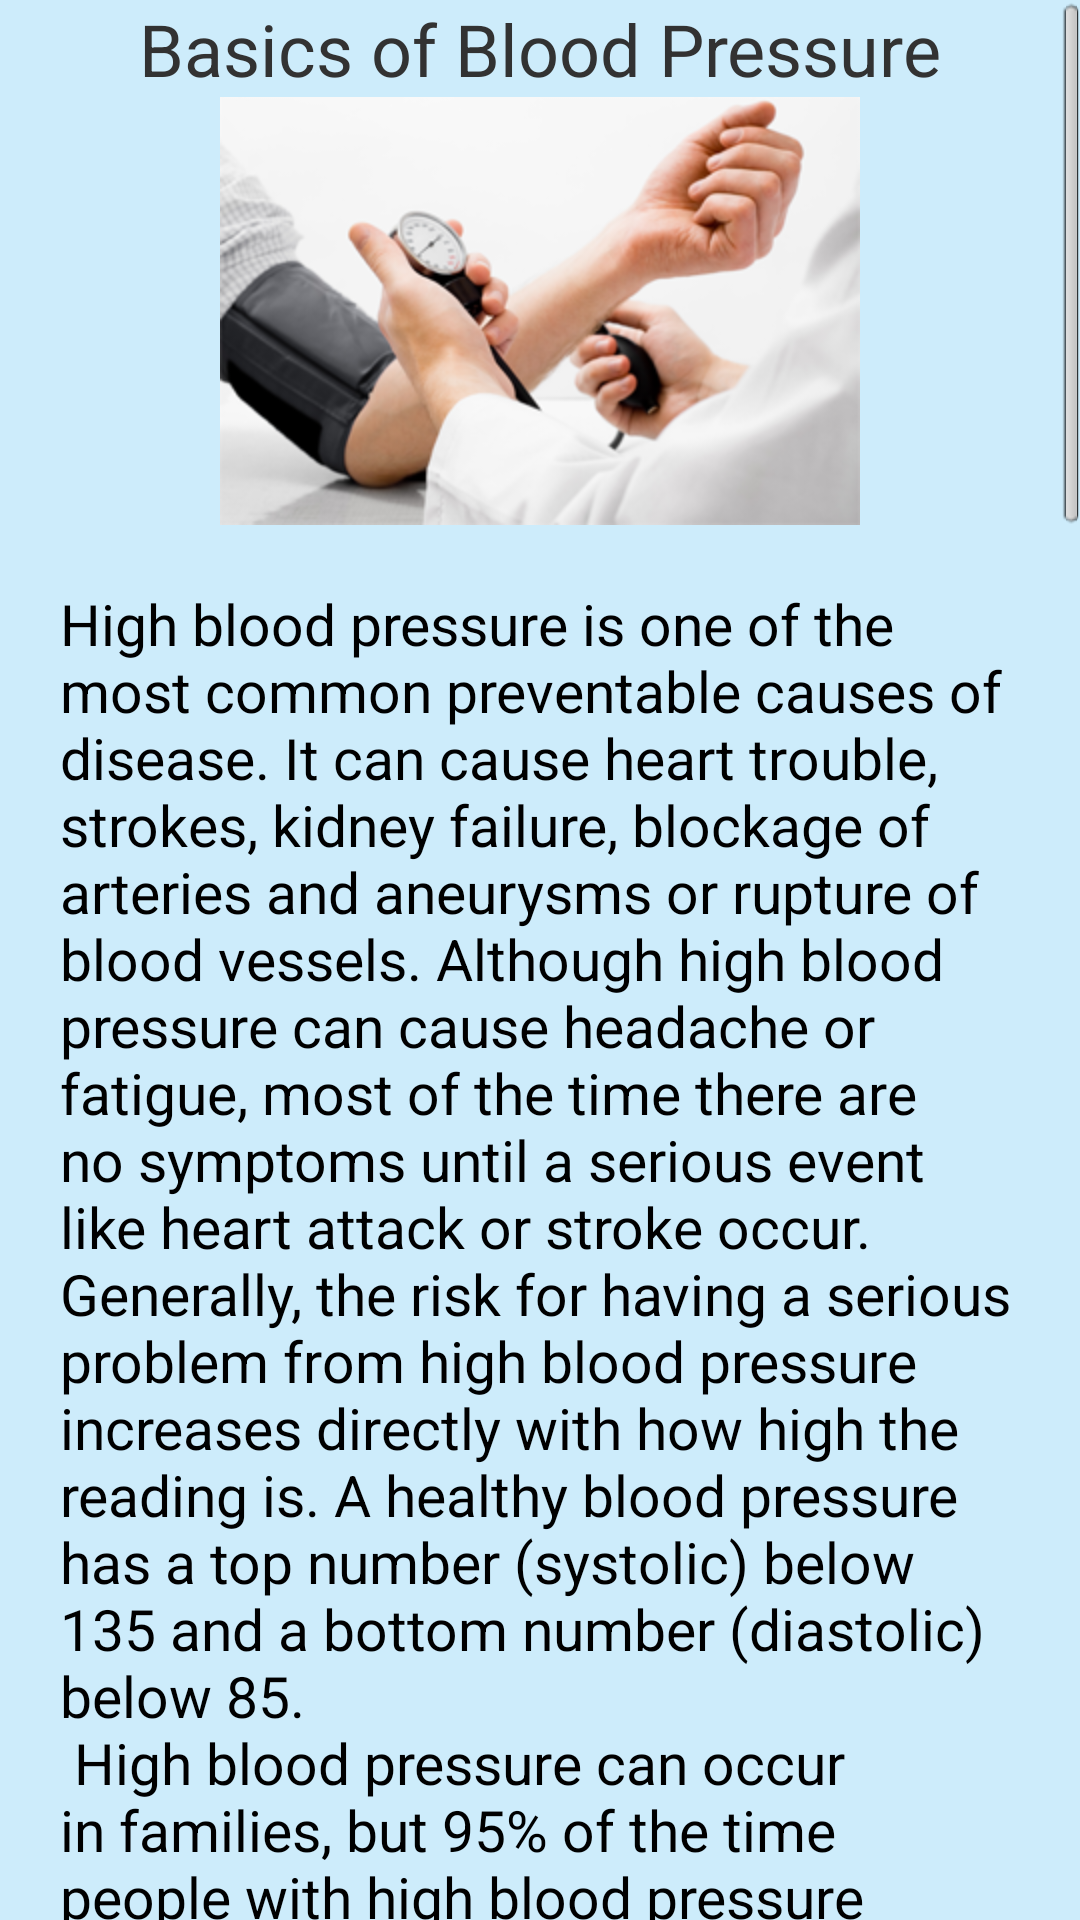

This screen was rendered from an Android layout file. Write that file and the resources it references.
<!-- AndroidManifest.xml: application theme AppTheme -->
<!-- res/layout/fragment_abcs_aspirin_dummy3.xml -->
<?xml version="1.0" encoding="UTF-8"?>
<ScrollView xmlns:android="http://schemas.android.com/apk/res/android"
    android:id="@+id/scrollView1"
    android:layout_width="fill_parent"
    android:layout_height="fill_parent"
    android:background="@color/lightBlue" >

    <LinearLayout
        android:layout_width="match_parent"
        android:layout_height="wrap_content"
        android:gravity="center"
        android:orientation="vertical" >

        <TextView
            android:id="@+id/textView3"
            android:layout_width="wrap_content"
            android:layout_height="wrap_content"
            android:fontFamily="sans-serif-condensed bold"
            android:text="@string/bloodPressureBasics"
            android:textSize="24sp" />

        <ImageView
            android:id="@+id/imageView2"
            android:layout_width="wrap_content"
            android:layout_height="wrap_content"
            android:layout_gravity="center"
            android:src="@drawable/bloodpressure1"
            android:contentDescription="@string/bloodPressureImage1Desc" />

        

        
        
        <TextView
            style="@style/ABCS_Text"
            android:text="@string/bloodpressure1" />

        <ImageView
            android:id="@+id/imageView25"
            android:layout_width="wrap_content"
            android:layout_height="wrap_content"
            android:src="@drawable/bloodpressure"
            android:contentDescription="@string/bloodPressureImage1Desc"
             />

        

        <TextView
            style="@style/ABCS_Text"
            android:text="@string/bloodpressure2" />

        <Button
            android:id="@+id/weblinkBloodPressure"
            android:layout_width="226dp"
            android:layout_height="wrap_content"
            android:layout_gravity="center"
            android:layout_marginBottom="20dp"
            android:onClick="launchWebPageBloodPressure"
            android:text="@string/resourceTitleBloodPressure" />
    </LinearLayout>

</ScrollView>
<!-- resources referenced by this layout -->
<resources>
  <color name="lightBlue">#CDECFB</color>
  <!-- drawable bloodpressure: png bitmap (drawable-hdpi, 139799 bytes) -->
  <!-- drawable bloodpressure1: png bitmap (drawable-hdpi, 68562 bytes) -->
  <string name="bloodPressureBasics">Basics of Blood Pressure</string>
  <string name="bloodPressureImage1Desc">Bloodpressure measurement</string>
  <string name="bloodpressure1">High blood pressure is one of the most common preventable causes of disease. It can cause heart trouble, strokes, kidney failure, blockage of arteries and aneurysms or rupture of blood vessels. Although high blood pressure can cause headache or fatigue, most of the time there are no symptoms until a serious event like heart attack or stroke occur. Generally, the risk for having a serious problem from high blood pressure increases directly with how high the reading is. A healthy blood pressure has a top number (systolic) below 135 and a bottom number (diastolic) below 85.\n
  High blood pressure can occur in families, but 95% of the time people with high blood pressure do not have a clear reason for their condition. Environmental factors play a significant role.  Factors like sodium or salt in the diet, high fat diet, smoking, being overweight, and infrequent exercise all make high blood pressure worse. Sometimes medications or drugs can make high blood pressure worse. The nicotine in tobacco can worsen high blood pressure. Commonly used cold medicines with decongestants, some prescription medicines, or even drinking too much alcohol can worsen high blood pressure. Some illegal drugs like cocaine and similar stimulants can create such a sudden elevation of blood pressure that they cause heart attacks or strokes in people who would not ordinarily be at risk. </string>
  <string name="bloodpressure2">The most important thing you can do if you have high blood pressure is to see your doctor regularly. If medicine is recommended, then you should take it as directed every day.  The most important thing you can do for yourself, besides seeing your doctor regularly, is to make healthy lifestyle choices. These include a healthy diet, exercise, and avoiding things that make high blood pressure worse.
          	\nA healthy diet to reduce blood pressure does not need to be a restrictive diet. Reducing sodium, or salt, will help reduce your blood pressure and risk of heart failure, stroke. or aneurysm. A diet that relies on fruits, vegetables, fish and nuts is better than a diet high in animal fats like red meats and butter.
          	\nExercise will reduce blood pressure in at least two ways. First, exercise is important to loose weight, and weight reduction is a very important part of controlling blood pressure. Second, exercise improves blood flow through the muscles themselves and will reduce blood pressure even if you don’t loose weight.
          	\nIf you have high blood pressure it is important to stop smoking. It is also important to reduce alcohol consumption and to avoid other chemicals, including medicines and illegal drugs that can increase the blood pressure.</string>
  <string name="resourceTitleBloodPressure">More Information</string>
  <style name="ABCS_Text" parent="@android:style/TextAppearance">
          <item name="android:layout_width">fill_parent</item>
          <item name="android:layout_height">wrap_content</item>
          <item name="android:textSize">19sp</item>
          <item name="android:layout_margin">20dp</item>
      </style>
  <style name="AppTheme" parent="AppBaseTheme">
          
      </style>
  <style name="AppBaseTheme" parent="android:Theme.Light">
          
      </style>
</resources>
